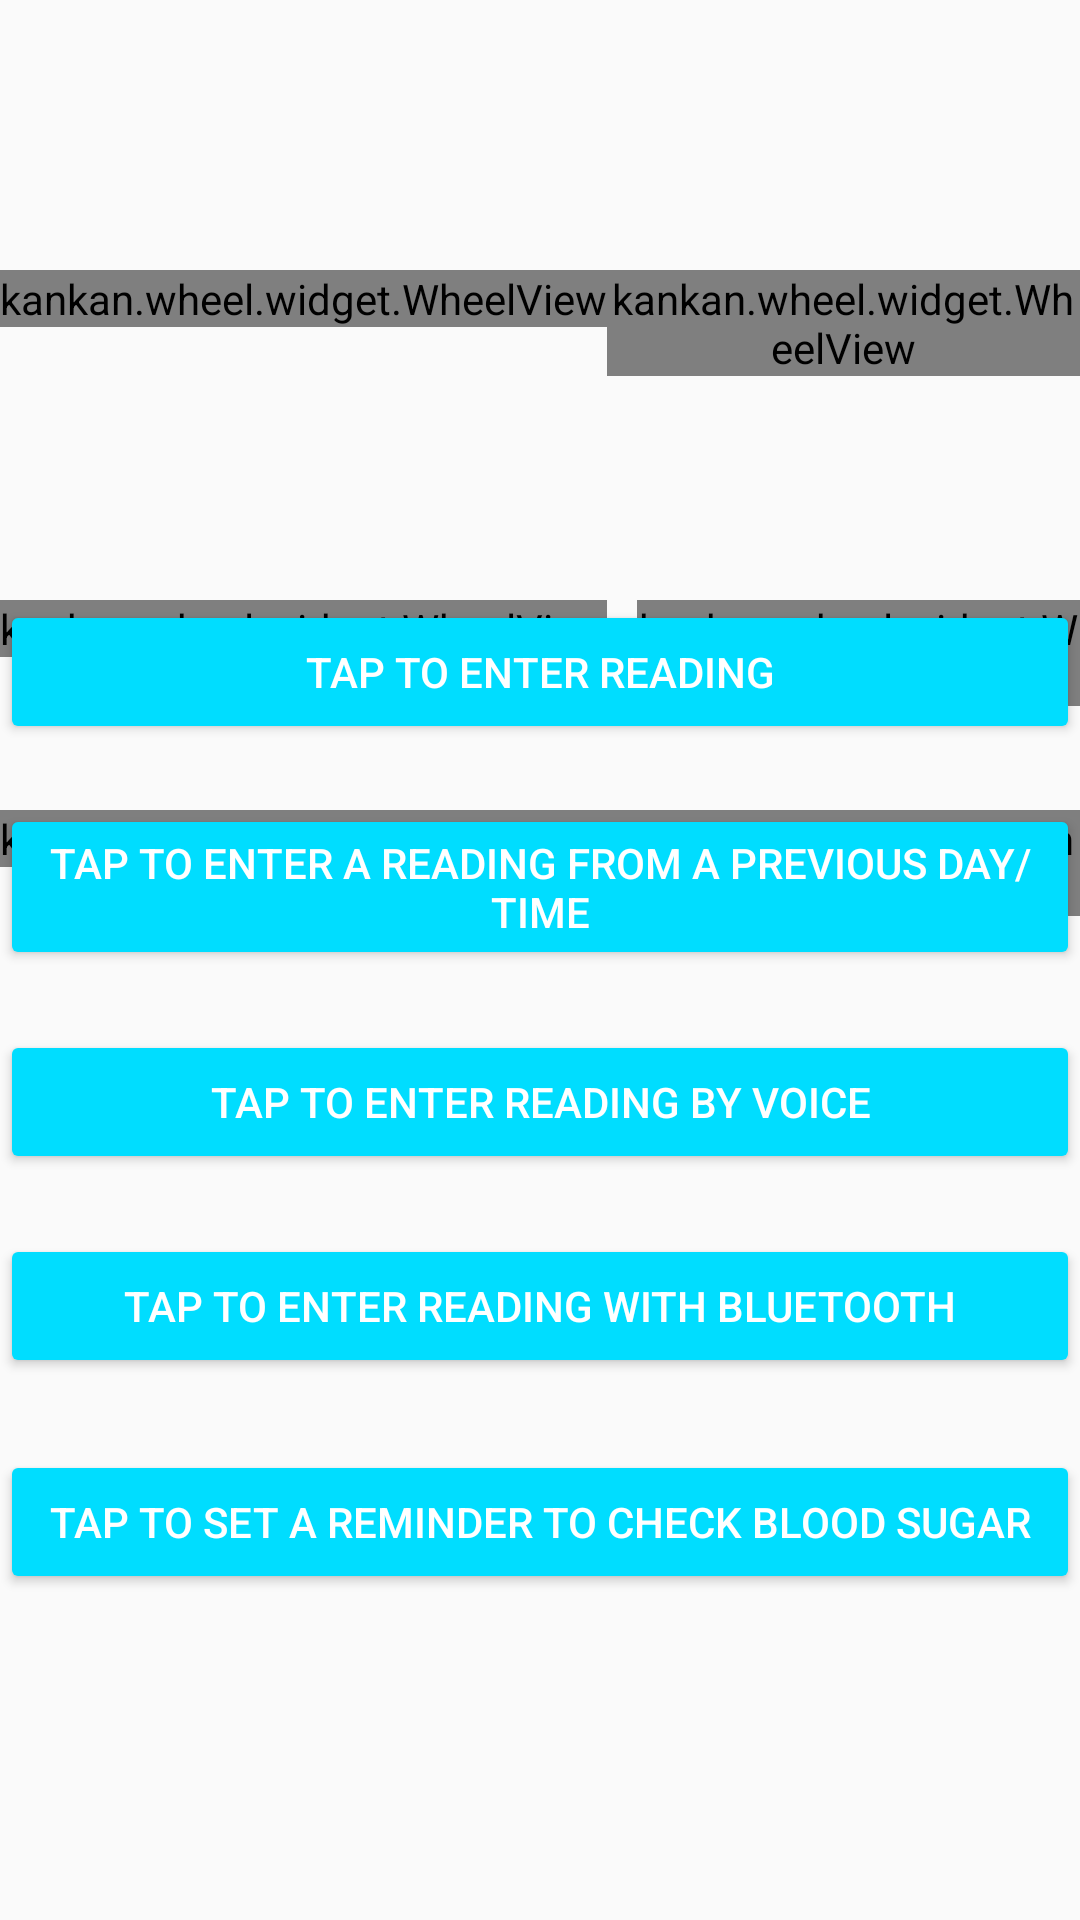

Layout XML and referenced resources for this Android screen:
<!-- AndroidManifest.xml: application theme AppTheme -->
<!-- res/layout/content_blood_sugar_entry.xml -->
<?xml version="1.0" encoding="utf-8"?>
<RelativeLayout xmlns:android="http://schemas.android.com/apk/res/android"
    xmlns:app="http://schemas.android.com/apk/res-auto"
    xmlns:tools="http://schemas.android.com/tools"
    android:layout_width="match_parent"
    android:layout_height="match_parent"
    app:layout_behavior="@string/appbar_scrolling_view_behavior"
    tools:context="mmkeri.quicksugars.BloodSugarEntry"
    tools:showIn="@layout/activity_blood_sugar_entry">

    <LinearLayout
        android:id="@+id/currentBSEntryLinearLayout"
        android:layout_width="match_parent"
        android:layout_height="90dp"
        android:layout_marginTop="90dp"
        android:layout_alignParentTop="true"
        android:orientation="vertical">

        <LinearLayout
            android:layout_width="wrap_content"
            android:layout_height="90dp"
            android:layout_alignParentLeft="true"
            android:layout_alignParentStart="true"
            android:layout_gravity="center_horizontal"
            android:background="@drawable/wheel_bg">

            <kankan.wheel.widget.WheelView
                android:id="@+id/bsEntryp1"
                android:layout_width="wrap_content"
                android:layout_height="wrap_content"
                style="@style/spinnerItemStyle"/>

            <kankan.wheel.widget.WheelView
                android:id="@+id/bsEntryp2"
                android:layout_width="wrap_content"
                android:layout_height="wrap_content"
                style="@style/spinnerItemStyle"/>

            <kankan.wheel.widget.WheelView
                android:id="@+id/bsEntryp3"
                android:layout_width="wrap_content"
                android:layout_height="wrap_content"
                style="@style/spinnerItemStyle"/>

            <TextView
                android:layout_width="wrap_content"
                android:layout_height="wrap_content"
                android:layout_gravity="bottom"
                android:text="." />

            <kankan.wheel.widget.WheelView
                android:id="@+id/bsEntryp4"
                android:layout_width="wrap_content"
                android:layout_height="wrap_content"
                style="@style/spinnerItemStyle"/>
            <TextView
                android:layout_width="wrap_content"
                android:layout_height="wrap_content"
                android:text="mg/dl"
                android:layout_gravity="center"/>
        </LinearLayout>
    </LinearLayout>

    <Button
        android:id="@+id/entryButton"
        android:layout_width="match_parent"
        android:layout_height="wrap_content"
        android:layout_below="@+id/currentBSEntryLinearLayout"
        android:layout_centerHorizontal="true"
        android:onClick="saveTodayEntry"
        android:text="Tap to enter reading"
        android:layout_marginTop="20dp"
        android:visibility="visible"
        style="@style/Widget.AppCompat.Button.Colored"/>

    <Button
        android:id="@+id/changeToPreviousBSEntry"
        android:layout_width="match_parent"
        android:layout_height="wrap_content"
        android:layout_centerHorizontal="true"
        android:onClick="changeToPreviousBSEntry"
        android:layout_below="@id/entryButton"
        android:text="Tap to enter a reading from a previous day/time"
        android:layout_marginTop="20dp"
        android:visibility="visible"
        style="@style/Widget.AppCompat.Button.Colored"/>
    <Button
        android:id="@+id/btn_speak"
        android:layout_width="match_parent"
        android:layout_height="wrap_content"
        android:text="Tap to enter reading by voice"
        android:layout_below="@+id/changeToPreviousBSEntry"
        android:layout_marginTop="20dp"
        android:visibility="visible"
        android:layout_centerHorizontal="true"
        style="@style/Widget.AppCompat.Button.Colored"/>
    <Button
        android:id="@+id/setDelayedBSCheck"
        android:layout_width="match_parent"
        android:layout_height="wrap_content"
        android:layout_centerHorizontal="true"
        android:layout_below="@+id/changeToCurrentBSEntry"
        android:text="Tap to set a reminder to check blood sugar"
        android:layout_marginTop="20dp"
        style="@style/Widget.AppCompat.Button.Colored"/>

    <LinearLayout
        android:id="@+id/previousBSEntryLinearLayout"
        android:layout_width="match_parent"
        android:layout_height="90dp"
        android:layout_alignParentTop="true"
        android:layout_marginTop="90dp"
        android:orientation="vertical">
        <LinearLayout
            android:layout_width="wrap_content"
            android:layout_height="90dp"
            android:layout_gravity="center_horizontal"
            android:background="@drawable/wheel_bg"
            android:layout_alignParentLeft="true"
            android:layout_alignParentStart="true">

            <kankan.wheel.widget.WheelView
                android:id="@+id/bsEntryp5"
                android:layout_width="wrap_content"
                android:layout_height="wrap_content" />
            <kankan.wheel.widget.WheelView
                android:id="@+id/bsEntryp6"
                android:layout_width="wrap_content"
                android:layout_height="wrap_content" />
            <kankan.wheel.widget.WheelView
                android:id="@+id/bsEntryp7"
                android:layout_width="wrap_content"
                android:layout_height="wrap_content" />
            <TextView
                android:layout_width="wrap_content"
                android:layout_height="wrap_content"
                android:layout_gravity="bottom"
                android:text="."/>
            <kankan.wheel.widget.WheelView
                android:id="@+id/bsEntryp8"
                android:layout_width="wrap_content"
                android:layout_height="wrap_content" />
            <TextView
                android:layout_width="wrap_content"
                android:layout_height="wrap_content"
                android:text="mg/dl"
                android:layout_gravity="center"/>
        </LinearLayout>
    </LinearLayout>

    <LinearLayout
        android:id="@+id/previousBSTimeLinearLayout"
        android:layout_width="match_parent"
        android:layout_height="50dp"
        android:layout_marginTop="20dp"
        android:layout_below="@id/previousBSEntryLinearLayout"
        android:orientation="vertical">
        <LinearLayout
            android:layout_width="wrap_content"
            android:layout_height="50dp"
            android:layout_gravity="center_horizontal"
            android:background="@drawable/wheel_bg"
            android:layout_alignParentLeft="true"
            android:layout_alignParentStart="true">

            <kankan.wheel.widget.WheelView
                android:id="@+id/bsTimep9"
                android:layout_width="wrap_content"
                android:layout_height="wrap_content"/>
            <TextView
                android:layout_width="wrap_content"
                android:layout_height="wrap_content"
                android:text="H"
                android:layout_gravity="center"/>
            <kankan.wheel.widget.WheelView
                android:id="@+id/bsTimep10"
                android:layout_width="wrap_content"
                android:layout_height="wrap_content"/>
            <TextView
                android:layout_width="wrap_content"
                android:layout_height="wrap_content"
                android:text="min"
                android:layout_gravity="center"/>
        </LinearLayout>
    </LinearLayout>
    <LinearLayout
        android:id="@+id/previousBSDateLinearLayout"
        android:layout_width="match_parent"
        android:layout_height="50dp"
        android:layout_marginTop="20dp"
        android:layout_below="@+id/previousBSTimeLinearLayout"
        android:orientation="vertical">
        <LinearLayout
            android:layout_width="wrap_content"
            android:layout_height="50dp"
            android:layout_gravity="center_horizontal"
            android:background="@drawable/wheel_val"
            android:layout_alignParentLeft="true"
            android:layout_alignParentStart="true">

            <kankan.wheel.widget.WheelView
                android:id="@+id/bsDatep11"
                android:layout_width="wrap_content"
                android:layout_height="wrap_content" />
            <kankan.wheel.widget.WheelView
                android:id="@+id/bsDatep12"
                android:layout_width="wrap_content"
                android:layout_height="wrap_content"/>
            <kankan.wheel.widget.WheelView
                android:id="@+id/bsDatep13"
                android:layout_width="wrap_content"
                android:layout_height="wrap_content" />

        </LinearLayout>
    </LinearLayout>
    <Button
        android:id="@+id/previousBSEntryButton"
        android:layout_width="match_parent"
        android:layout_height="wrap_content"
        android:onClick="savePreviousBSEntry"
        android:text="Tap to enter historical blood sugar reading"
        android:layout_below="@+id/previousBSDateLinearLayout"
        android:layout_centerHorizontal="true"
        android:visibility="invisible"
        android:layout_marginTop="20dp"
        style="@style/Widget.AppCompat.Button.Colored"/>

    <Button
        android:id="@+id/changeToCurrentBSEntry"
        android:layout_width="match_parent"
        android:layout_height="wrap_content"
        android:layout_above="@+id/graph"
        android:layout_centerHorizontal="true"
        android:onClick="changeToCurrentBSEntry"
        android:layout_below="@id/previousBSEntryButton"
        android:text="Tap to change to todays blood sugar entry page"
        android:layout_marginTop="20dp"
        android:visibility="invisible"
        style="@style/Widget.AppCompat.Button.Colored"/>

    <Button
        android:id="@+id/bluetoothButton"
        android:layout_width="match_parent"
        android:layout_height="wrap_content"
        android:layout_centerHorizontal="true"
        android:text="Tap to enter reading with Bluetooth"
        android:layout_below="@+id/btn_speak"
        android:layout_marginTop="20dp"
        android:visibility="visible"
        style="@style/Widget.AppCompat.Button.Colored"/>

</RelativeLayout>
<!-- res/layout/activity_blood_sugar_entry.xml (included above) -->
<?xml version="1.0" encoding="utf-8"?>
<ScrollView xmlns:android="http://schemas.android.com/apk/res/android"
    android:layout_width="match_parent"
    android:layout_height="match_parent"
    android:fillViewport="true">
    <RelativeLayout xmlns:android="http://schemas.android.com/apk/res/android"
        xmlns:app="http://schemas.android.com/apk/res-auto"
        xmlns:tools="http://schemas.android.com/tools"
        android:layout_width="match_parent"
        android:layout_height="match_parent"
        tools:context="mmkeri.quicksugars.BloodSugarEntry">

        <android.support.design.widget.AppBarLayout
            android:layout_width="match_parent"
            android:layout_height="wrap_content"
            android:theme="@style/AppTheme.AppBarOverlay">

            <android.support.v7.widget.Toolbar
                android:id="@+id/toolbar"
                android:layout_width="match_parent"
                android:layout_height="?attr/actionBarSize"
                android:background="?attr/colorPrimary"
                app:popupTheme="@style/AppTheme.PopupOverlay" />

        </android.support.design.widget.AppBarLayout>

        <include layout="@layout/content_blood_sugar_entry" />

    </RelativeLayout>
</ScrollView>
<!-- resources referenced by this layout -->
<resources>
  <style name="AppTheme.AppBarOverlay" parent="ThemeOverlay.AppCompat.Dark.ActionBar" />
  <style name="AppTheme.PopupOverlay" parent="ThemeOverlay.AppCompat.Light" />
  <style name="spinnerItemStyle">
          <item name="android:textSize">300dp</item>
          <item name="android:textColor">#FFFFFF</item>
      </style>
  <style name="AppTheme" parent="Theme.AppCompat.Light.DarkActionBar">
          
          <item name="colorPrimary">@color/colorPrimary</item>
          <item name="colorPrimaryDark">@color/colorPrimaryDark</item>
          <item name="colorAccent">@android:color/holo_blue_bright</item>
      </style>
  <color name="colorPrimary">#3F51B5</color>
  <color name="colorPrimaryDark">#303F9F</color>
</resources>
